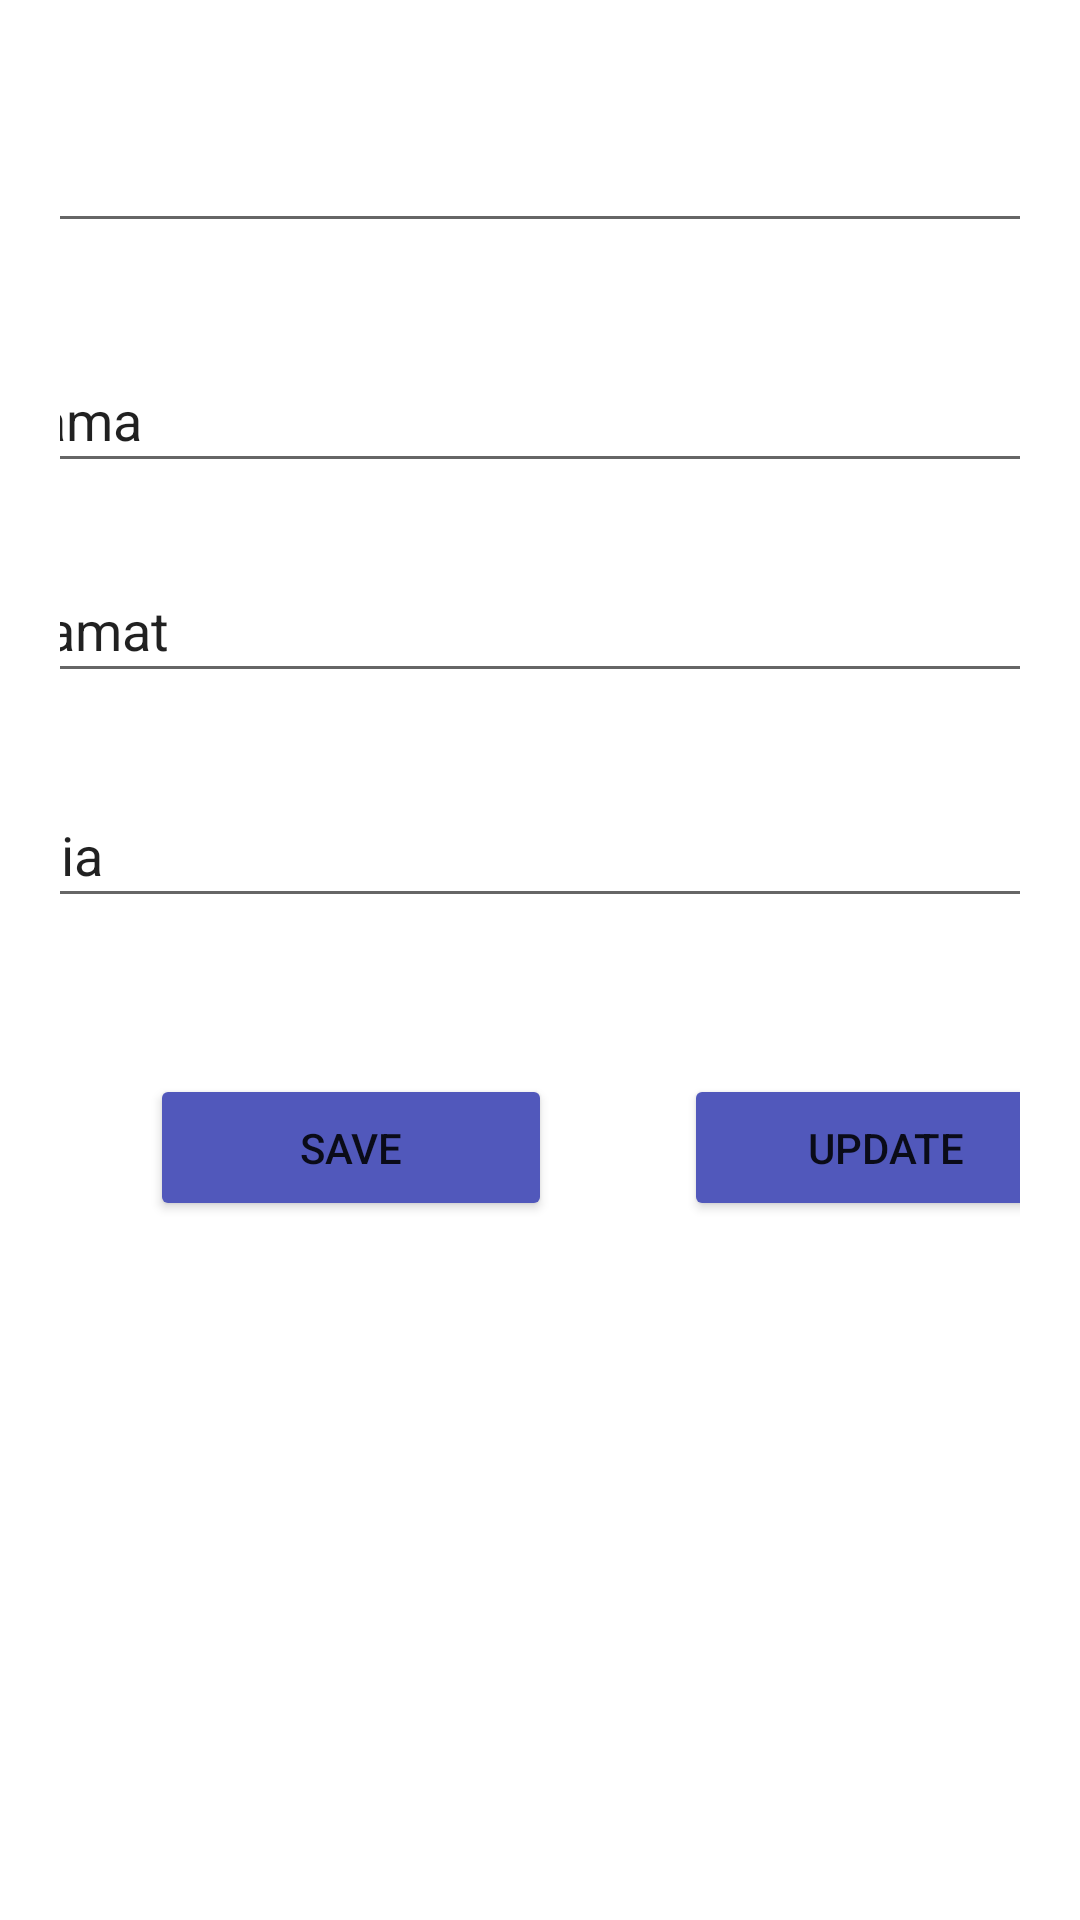

The Android layout XML behind this screen, and the referenced resources:
<!-- AndroidManifest.xml: application theme Theme.SumatifRoom_AlfiNaimah_Ganjil -->
<!-- res/layout/activity_edit.xml -->
<?xml version="1.0" encoding="utf-8"?>
<androidx.constraintlayout.widget.ConstraintLayout xmlns:android="http://schemas.android.com/apk/res/android"
    xmlns:app="http://schemas.android.com/apk/res-auto"
    xmlns:tools="http://schemas.android.com/tools"
    android:layout_width="match_parent"
    android:layout_height="match_parent"
    tools:context=".EditActivity"
    android:padding="20dp">

    <EditText
        android:id="@+id/et_id"
        android:layout_width="370dp"
        android:layout_height="45dp"
        android:layout_marginStart="10dp"
        android:layout_marginTop="16dp"
        android:layout_marginEnd="10dp"
        android:ems="10"
        android:inputType="textPersonName"
        android:text="Id"
        app:layout_constraintEnd_toEndOf="parent"
        app:layout_constraintStart_toStartOf="parent"
        app:layout_constraintTop_toTopOf="parent"
        tools:ignore="TouchTargetSizeCheck" />

    <EditText
        android:id="@+id/et_name"
        android:layout_width="370dp"
        android:layout_height="45dp"
        android:layout_marginStart="10dp"
        android:layout_marginTop="35dp"
        android:layout_marginEnd="10dp"
        android:ems="10"
        android:inputType="textPersonName"
        android:text="Nama"
        app:layout_constraintEnd_toEndOf="parent"
        app:layout_constraintStart_toStartOf="parent"
        app:layout_constraintTop_toBottomOf="@+id/et_id"
        tools:ignore="TouchTargetSizeCheck" />

    <EditText
        android:id="@+id/et_almt"
        android:layout_width="370dp"
        android:layout_height="45dp"
        android:layout_marginStart="10dp"
        android:layout_marginTop="105dp"
        android:layout_marginEnd="10dp"
        android:ems="10"
        android:inputType="textPersonName"
        android:text="Alamat"
        app:layout_constraintEnd_toEndOf="parent"
        app:layout_constraintStart_toStartOf="parent"
        app:layout_constraintTop_toBottomOf="@+id/et_id"
        tools:ignore="TouchTargetSizeCheck" />

    <EditText
        android:id="@+id/et_usia"
        android:layout_width="370dp"
        android:layout_height="45dp"
        android:layout_marginStart="10dp"
        android:layout_marginTop="180dp"
        android:layout_marginEnd="10dp"
        android:ems="10"
        android:inputType="textPersonName"
        android:text="Usia"
        app:layout_constraintEnd_toEndOf="parent"
        app:layout_constraintStart_toStartOf="parent"
        app:layout_constraintTop_toBottomOf="@+id/et_id"
        tools:ignore="TouchTargetSizeCheck" />

    <Button
        android:id="@+id/buttonsave"
        android:layout_width="134dp"
        android:layout_height="49dp"
        android:layout_marginStart="30dp"
        android:layout_marginTop="52dp"
        android:backgroundTint="#5158bb"
        android:text="save"
        app:cornerRadius="30dp"
        app:layout_constraintStart_toStartOf="parent"
        app:layout_constraintTop_toBottomOf="@+id/et_usia" />

    <Button
        android:id="@+id/buttonupdate"
        android:layout_width="134dp"
        android:layout_height="49dp"
        android:layout_marginStart="44dp"
        android:layout_marginTop="52dp"
        android:layout_marginEnd="30dp"
        android:backgroundTint="#5158bb"
        android:text="update"
        app:cornerRadius="30dp"
        app:layout_constraintEnd_toEndOf="parent"
        app:layout_constraintHorizontal_bias="0.0"
        app:layout_constraintStart_toEndOf="@+id/buttonsave"
        app:layout_constraintTop_toBottomOf="@+id/et_usia" />
</androidx.constraintlayout.widget.ConstraintLayout>
<!-- resources referenced by this layout -->
<resources>
  <style name="Theme.SumatifRoom_AlfiNaimah_Ganjil" parent="Theme.MaterialComponents.DayNight.DarkActionBar">
          
          <item name="colorPrimary">@color/purple_500</item>
          <item name="colorPrimaryVariant">@color/purple_700</item>
          <item name="colorOnPrimary">@color/white</item>
          
          <item name="colorSecondary">@color/teal_200</item>
          <item name="colorSecondaryVariant">@color/teal_700</item>
          <item name="colorOnSecondary">@color/black</item>
          
          <item name="android:statusBarColor" tools:targetApi="l">?attr/colorPrimaryVariant</item>
          
      </style>
  <color name="purple_500">#5158bb</color>
  <color name="purple_700">#5158bb</color>
  <color name="white">#FFFFFFFF</color>
  <color name="teal_200">#FF03DAC5</color>
  <color name="teal_700">#FF018786</color>
  <color name="black">#FF000000</color>
</resources>
